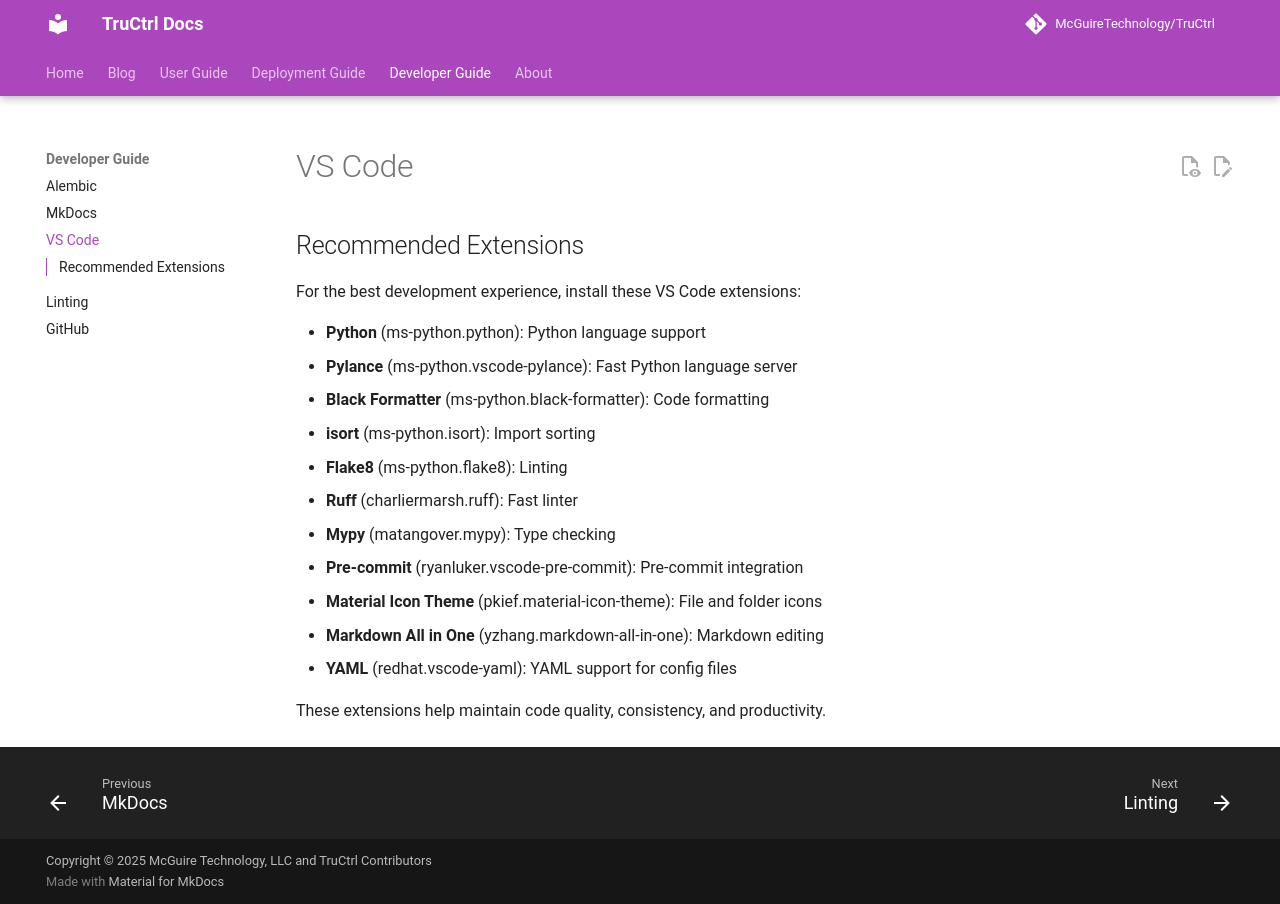

repository: McGuireTechnology/TruCtrl · page: developer/vscode/index.html · generator: mkdocs

# VS Code

## Recommended Extensions

For the best development experience, install these VS Code extensions:

- **Python** (ms-python.python): Python language support
- **Pylance** (ms-python.vscode-pylance): Fast Python language server
- **Black Formatter** (ms-python.black-formatter): Code formatting
- **isort** (ms-python.isort): Import sorting
- **Flake8** (ms-python.flake8): Linting
- **Ruff** (charliermarsh.ruff): Fast linter
- **Mypy** (matangover.mypy): Type checking
- **Pre-commit** (ryanluker.vscode-pre-commit): Pre-commit integration
- **Material Icon Theme** (pkief.material-icon-theme): File and folder icons
- **Markdown All in One** (yzhang.markdown-all-in-one): Markdown editing
- **YAML** (redhat.vscode-yaml): YAML support for config files

These extensions help maintain code quality, consistency, and productivity.
